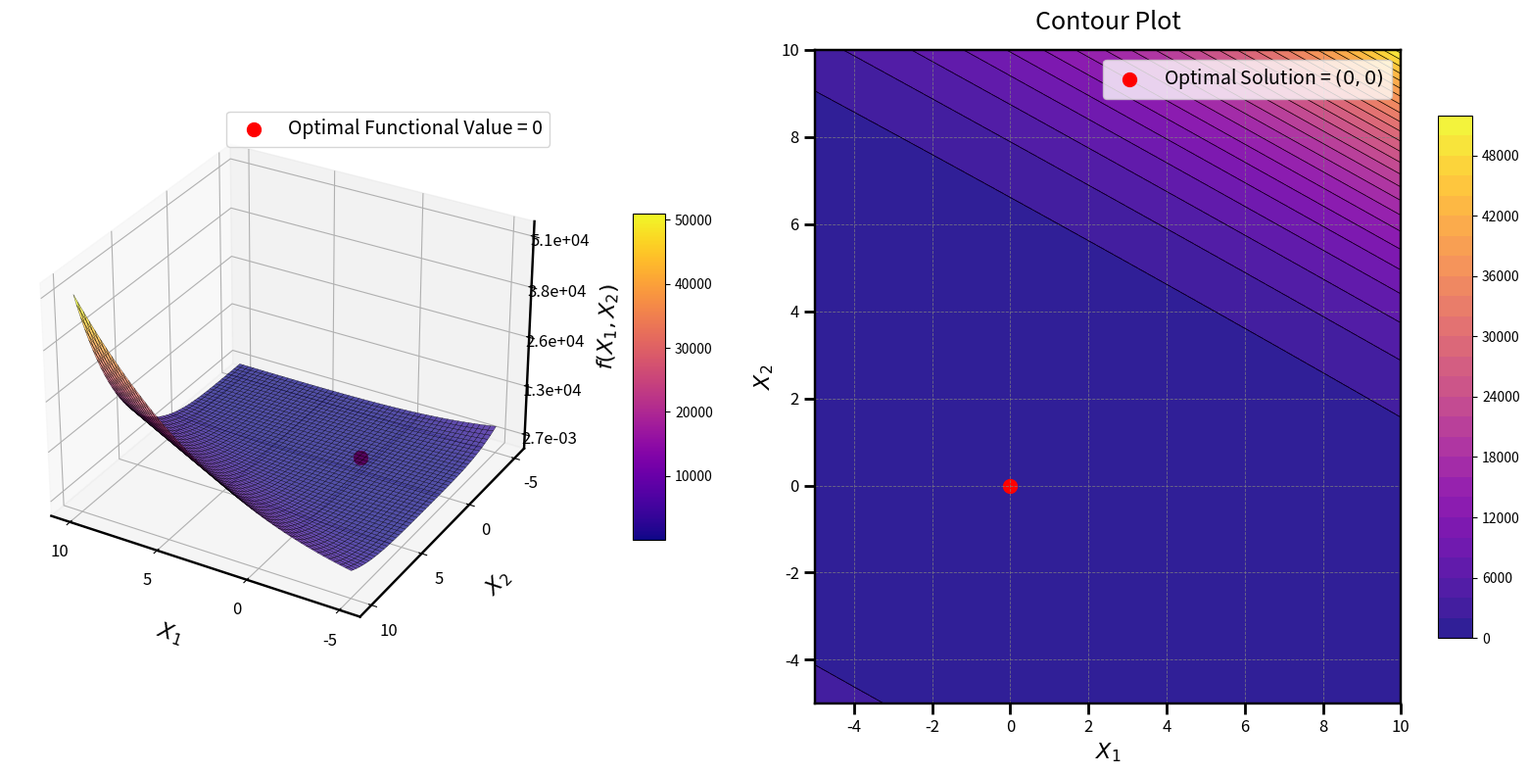

Here is the Python script that generated this plot:
import numpy as np
import matplotlib.pyplot as plt
from mpl_toolkits.mplot3d import Axes3D
from matplotlib import cm

# Define the Zakharov Function
def zakharov_function(x1, x2):
    term1 = x1**2 + x2**2
    term2 = (0.5 * (1 * x1 + 2 * x2))**2
    term3 = (0.5 * (1 * x1 + 2 * x2))**4
    return term1 + term2 + term3

# Generate grid
x1_vals = np.linspace(-5, 10, 200)
x2_vals = np.linspace(-5, 10, 200)
X1, X2 = np.meshgrid(x1_vals, x2_vals)
Z = zakharov_function(X1, X2)

# Optimal solution
optimal_x1, optimal_x2 = 0, 0
optimal_z = zakharov_function(optimal_x1, optimal_x2)

# Create figure
fig = plt.figure(figsize=(16, 8))

# 3D Surface plot
ax1 = fig.add_subplot(121, projection='3d')
surf = ax1.plot_surface(
    X1, X2, Z, cmap=cm.plasma, edgecolor='k', linewidth=0.2, antialiased=True, alpha=0.7
)

# Adjust axes labels
ax1.set_xlabel("$X_1$", labelpad=15, fontsize=16)
ax1.set_ylabel("$X_2$", labelpad=15, fontsize=16)
ax1.set_zlabel("$f(X_1, X_2)$", labelpad=15, fontsize=16)
ax1.tick_params(axis='x', labelsize=12)
ax1.tick_params(axis='y', labelsize=12)
ax1.tick_params(axis='z', labelsize=12)

# Increase axis lines and ticks
ax1.xaxis.line.set_linewidth(1.75)
ax1.yaxis.line.set_linewidth(1.75)
ax1.zaxis.line.set_linewidth(1.75)

# Proper Z-axis scaling based on data range
z_min, z_max = Z.min(), Z.max()
z_ticks = np.linspace(z_min, z_max, 5)  # Create 5 evenly spaced ticks
ax1.set_zticks(z_ticks)

# Format Z-axis tick labels for readability
ax1.zaxis.set_major_formatter(plt.FuncFormatter(lambda x, _: f'{x:.1e}'))

# Set ticks and view angle
ax1.set_xticks(np.arange(-5, 11, 5))
ax1.set_yticks(np.arange(-5, 11, 5))
ax1.view_init(elev=30, azim=120)

# Mark optimal solution functional value on the surface
ax1.scatter(optimal_x1, optimal_x2, optimal_z, color='red', s=100, label='Optimal Functional Value = 0')
ax1.legend(loc='upper right', fontsize=14)

# Color bar for 3D plot
mappable = cm.ScalarMappable(cmap=cm.plasma)
mappable.set_array(Z)
fig.colorbar(mappable, ax=ax1, shrink=0.5, aspect=10, pad=0.1)

# Enhanced Contour Plot
ax2 = fig.add_subplot(122)
contour = ax2.contourf(X1, X2, Z, levels=30, cmap=cm.plasma, alpha=0.9)
contour_lines = ax2.contour(X1, X2, Z, levels=30, colors='k', linewidths=0.5)
fig.colorbar(contour, ax=ax2, shrink=0.8, aspect=15)

# Mark optimal solution in contour plot
ax2.scatter(optimal_x1, optimal_x2, color='red', s=100, label='Optimal Solution = $(0, 0)$')
ax2.legend(loc='upper right', fontsize=14)

# Enhance axes appearance for contour
for spine in ax2.spines.values():
    spine.set_linewidth(1.75)
    spine.set_edgecolor('black')

# Add grid and ticks
ax2.grid(color='gray', linestyle='--', linewidth=0.6, alpha=0.8)
ax2.tick_params(axis='x', width=2, length=8, labelsize=12)
ax2.tick_params(axis='y', width=2, length=8, labelsize=12)
ax2.set_xlabel("$X_1$", fontsize=16)
ax2.set_ylabel("$X_2$", fontsize=16)

ax2.set_title("Contour Plot", fontsize=18, pad=15)

plt.tight_layout()
plt.show()
